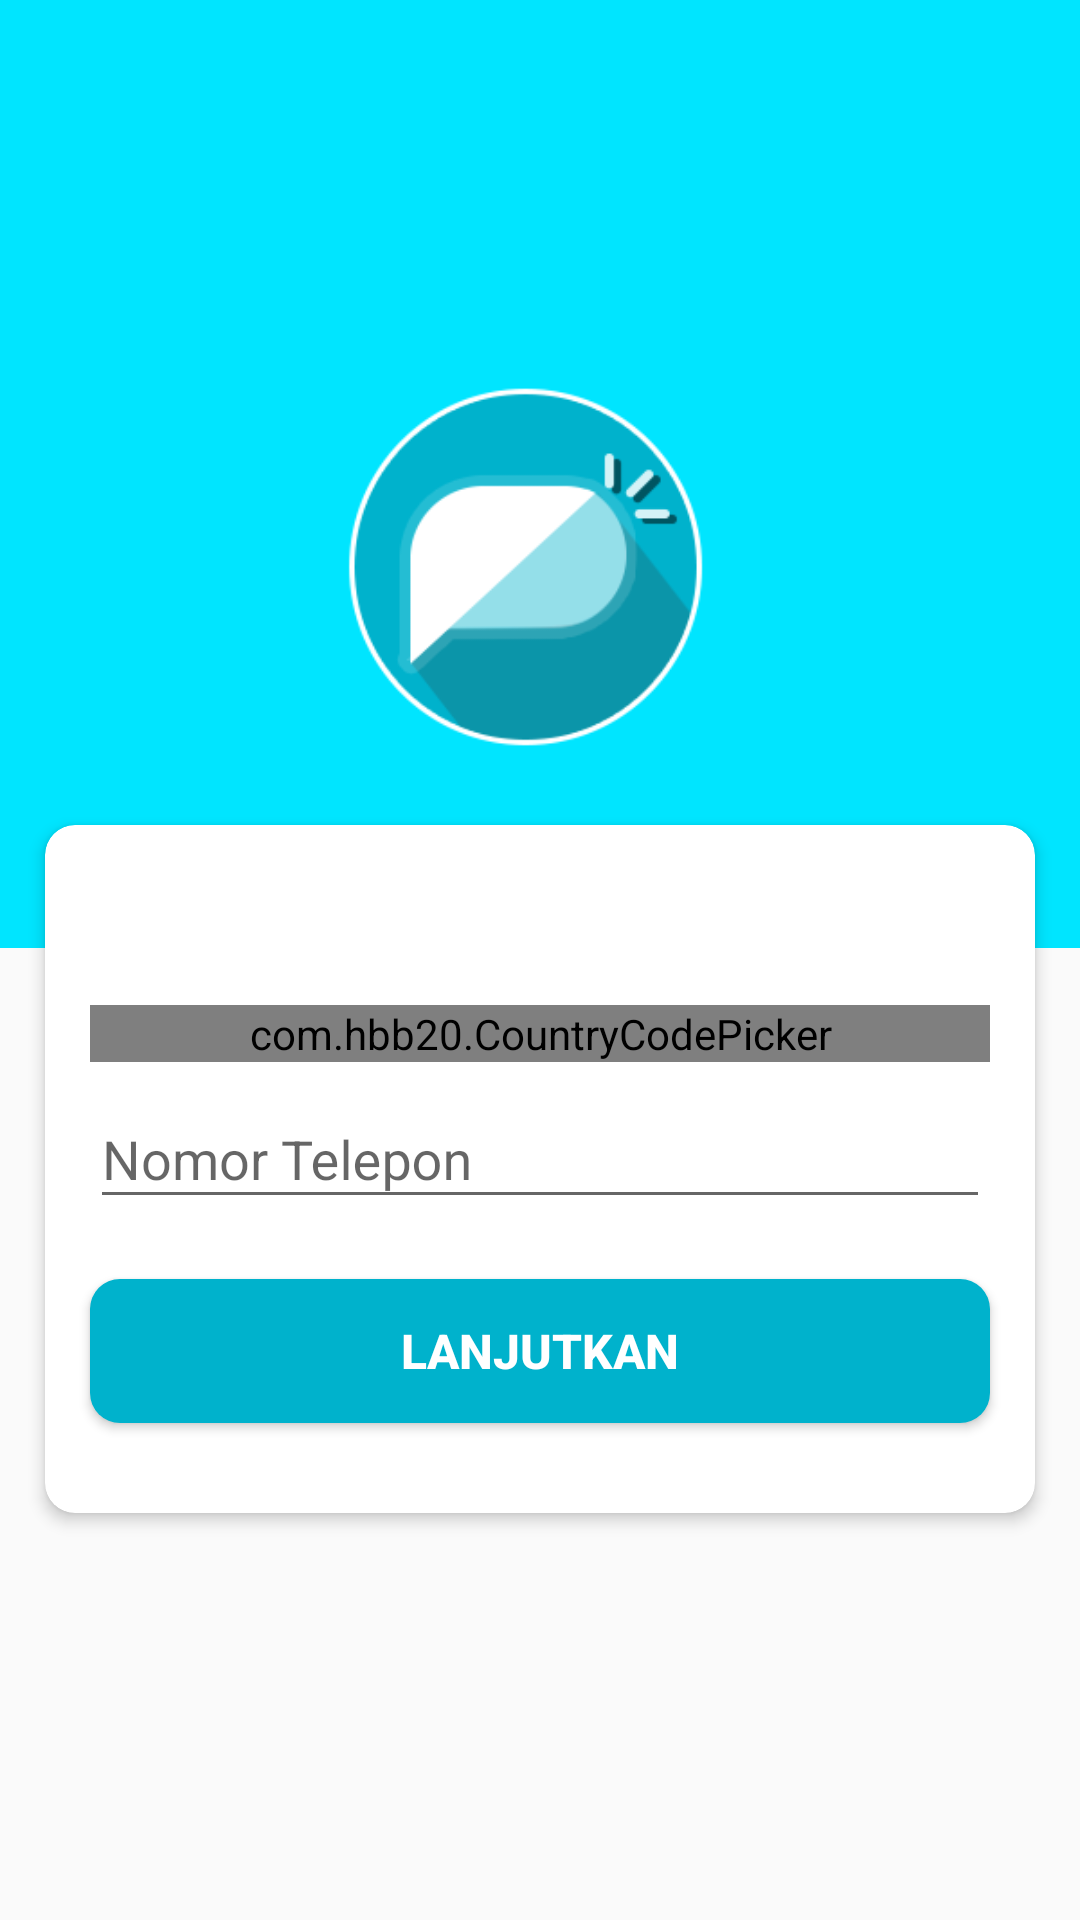

Layout XML and referenced resources for this Android screen:
<!-- AndroidManifest.xml: application theme AppTheme -->
<!-- res/layout/activity_masuk.xml -->
<?xml version="1.0" encoding="utf-8"?>
<androidx.constraintlayout.widget.ConstraintLayout
    xmlns:android="http://schemas.android.com/apk/res/android"
    xmlns:tools="http://schemas.android.com/tools"
    android:layout_width="match_parent"
    android:layout_height="match_parent"
    xmlns:app="http://schemas.android.com/apk/res-auto"
    tools:context=".View.MasukActivity">

    <ScrollView
        android:layout_width="match_parent"
        android:layout_height="match_parent">

        <RelativeLayout
            android:layout_width="match_parent"
            android:layout_height="wrap_content">

    <LinearLayout
        android:layout_width="match_parent"
        android:layout_height="wrap_content"
        android:orientation="vertical">

        <include layout="@layout/toolbar_back"/>

        <LinearLayout
            android:layout_width="match_parent"
            android:layout_height="wrap_content"
            android:orientation="vertical"
            android:background="@color/primaryColor"
            android:padding="40dp">

            <ImageView
                android:layout_width="180dp"
                android:layout_height="180dp"
                android:src="@mipmap/logo_app"
                android:layout_gravity="center_horizontal"
                />

        </LinearLayout>

    </LinearLayout>

            <androidx.cardview.widget.CardView
                android:layout_centerHorizontal="true"
                android:layout_marginTop="275dp"
                android:layout_width="match_parent"
                android:layout_height="wrap_content"
                android:layout_marginLeft="15dp"
                android:layout_marginRight="15dp"
                app:cardElevation="3dp"
                app:cardCornerRadius="10dp"
                android:layout_marginBottom="10dp">

                <LinearLayout
                    android:layout_width="match_parent"
                    android:layout_height="wrap_content"
                    android:orientation="vertical"
                    android:layout_marginTop="30dp">

                    <com.hbb20.CountryCodePicker
                        android:id="@+id/countryPicker"
                        android:layout_marginLeft="15dp"
                        android:layout_marginRight="15dp"
                        android:layout_width="match_parent"
                        android:layout_height="wrap_content"
                        app:ccp_showFullName="true"
                        app:ccp_showPhoneCode="true"
                        app:ccp_showNameCode="true"
                        app:ccp_defaultPhoneCode="62"
                        android:layout_marginTop="30dp"/>

                    <com.google.android.material.textfield.TextInputLayout
                    android:layout_marginLeft="15dp"
                    android:layout_marginRight="15dp"
                    android:layout_width="match_parent"
                    android:layout_height="wrap_content"
                    android:hint="Nomor Telepon"
                    android:layout_gravity="center_horizontal">

                    <com.google.android.material.textfield.TextInputEditText
                        android:layout_width="match_parent"
                        android:layout_height="wrap_content"
                        android:id="@+id/no_telp"
                        android:inputType="numberSigned"/>

                </com.google.android.material.textfield.TextInputLayout>

                <Button
                    android:id="@+id/lanjutkan_nomor"
                    android:layout_width="match_parent"
                    android:layout_height="wrap_content"
                    android:layout_marginTop="20dp"
                    android:layout_marginLeft="15dp"
                    android:layout_marginRight="15dp"
                    android:text="Lanjutkan"
                    android:background="@drawable/bg_btn"
                    android:textColor="@color/primaryTextColor"
                    android:textSize="16sp"
                    android:textStyle="bold"
                    android:layout_marginBottom="30dp"/>

                </LinearLayout>


            </androidx.cardview.widget.CardView>


        </RelativeLayout>

    </ScrollView>

</androidx.constraintlayout.widget.ConstraintLayout>
<!-- res/layout/toolbar_back.xml (included above) -->
<?xml version="1.0" encoding="utf-8"?>
<androidx.appcompat.widget.Toolbar
    xmlns:android="http://schemas.android.com/apk/res/android"
    android:layout_width="match_parent"
    android:layout_height="wrap_content"
    android:background="@color/primaryColor">

    <ImageView
        android:id="@+id/back"
        android:layout_width="35dp"
        android:layout_height="35dp"
        android:src="@drawable/ic_arrow"/>


</androidx.appcompat.widget.Toolbar>
<!-- resources referenced by this layout -->
<resources>
  <color name="primaryColor">#00e5ff</color>
  <color name="primaryTextColor">#ffffff</color>
  <!-- drawable bg_btn (drawable) -->
  <?xml version="1.0" encoding="utf-8"?>
  <shape xmlns:android="http://schemas.android.com/apk/res/android">
  
      <solid android:color="@color/primaryDarkColor"/>
  
      <corners android:radius="10dp"/>
  
  </shape>
  <!-- mipmap logo_app: png bitmap (mipmap-hdpi, 14276 bytes) -->
  <style name="AppTheme" parent="Theme.AppCompat.Light.NoActionBar">
          
          <item name="colorPrimary">@color/primaryColor</item>
          <item name="colorPrimaryDark">@color/primaryDarkColor</item>
          <item name="colorAccent">@color/primaryDarkColor</item>
      </style>
  <color name="primaryDarkColor">#00b2cc</color>
</resources>
